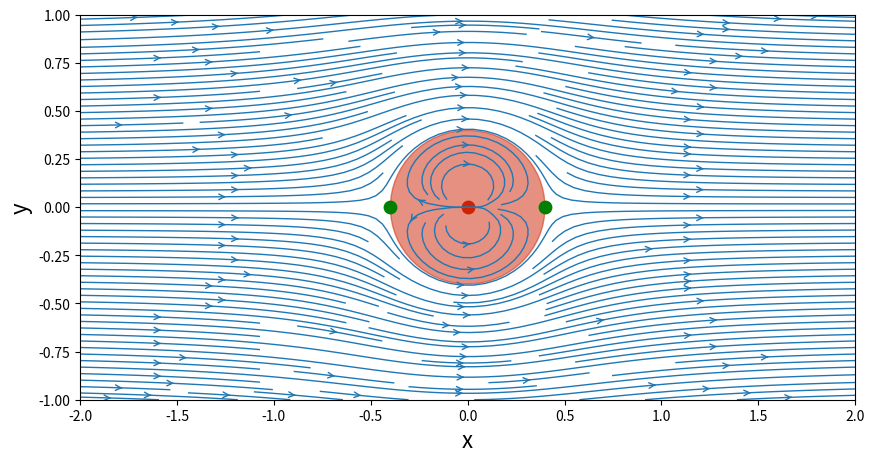
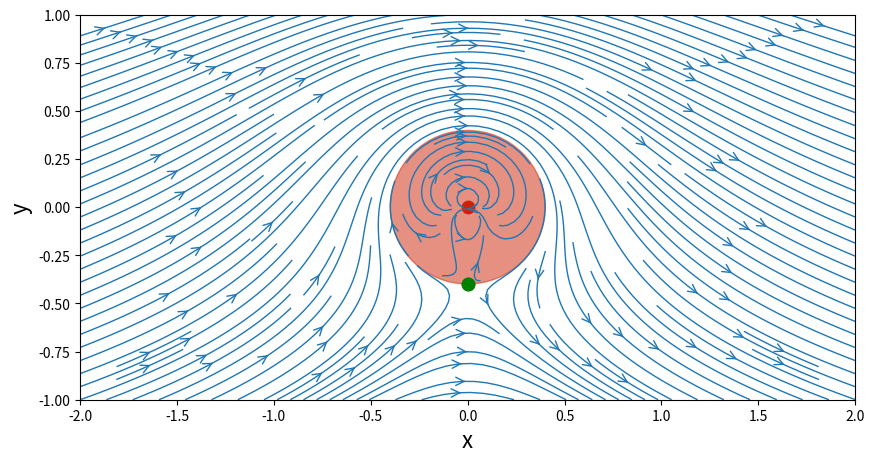
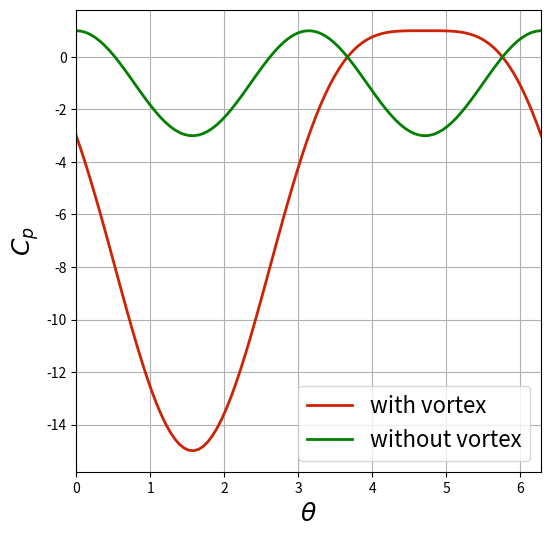

Python code for these plots, in order:
import numpy as np
import matplotlib.pyplot as plt

N = 50                                # Number of points in each direction
x_start, x_end = -2.0, 2.0            # x-direction boundaries
y_start, y_end = -1.0, 1.0            # y-direction boundaries
x = np.linspace(x_start, x_end, N)    # computes a 1D-array for x
y = np.linspace(y_start, y_end, N)    # computes a 1D-array for y
X, Y = np.meshgrid(x, y)

kappa = 1.0                           # strength of the doublet
x_doublet, y_doublet = 0.0, 0.0       # location of the doublet

u_inf = 1.0


def get_velocity_doublet(strength, xd, yd, X, Y):

    u = - strength / (2 * np.pi) * ((X - xd)**2 - (Y - yd)
                                    ** 2) / ((X - xd)**2 + (Y - yd)**2)**2
    v = - strength / (2 * np.pi) * 2 * (X - xd) * \
        (Y - yd) / ((X - xd)**2 + (Y - yd)**2)**2

    return u, v


def get_stream_function_doublet(strength, xd, yd, X, Y):

    psi = - strength / (2 * np.pi) * (Y - yd) / ((X - xd)**2 + (Y - yd)**2)

    return psi

# computes the velocity field on the mesh grid
u_doublet, v_doublet = get_velocity_doublet(kappa, x_doublet, y_doublet, X, Y)

# computes the stream-function on the mesh grid
psi_doublet = get_stream_function_doublet(kappa, x_doublet, y_doublet, X, Y)

# freestream velocity components
u_freestream = u_inf * np.ones((N, N), dtype=float)
v_freestream = np.zeros((N, N), dtype=float)

# stream-function of the freestream flow
psi_freestream = u_inf * Y

# superposition of the doublet on the freestream flow
u = u_freestream + u_doublet
v = v_freestream + v_doublet
psi = psi_freestream + psi_doublet

# plots the streamlines
size = 10
plt.figure(figsize=(size, (y_end - y_start) / (x_end - x_start) * size))
plt.xlabel('x', fontsize=16)
plt.ylabel('y', fontsize=16)
plt.xlim(x_start, x_end)
plt.ylim(y_start, y_end)
plt.streamplot(X, Y, u, v, density=2, linewidth=1,
               arrowsize=1, arrowstyle='->')
plt.scatter(x_doublet, y_doublet, color='#CD2305', s=80, marker='o')

# calculates the cylinder radius and adds it to the figure
R = np.sqrt(kappa / (2 * np.pi * u_inf))
circle = plt.Circle((0, 0), radius=R, color='#CD2305', alpha=0.5)
plt.gca().add_patch(circle)

# calculates the stagnation points and adds it to the figure
x_stagn1, y_stagn1 = +np.sqrt(kappa / (2 * np.pi * u_inf)), 0
x_stagn2, y_stagn2 = -np.sqrt(kappa / (2 * np.pi * u_inf)), 0
plt.scatter([x_stagn1, x_stagn2], [y_stagn1, y_stagn2],
            color='g', s=80, marker='o')

plt.show()

gamma = 4 * np.pi * u_inf * R

x_vortex, y_vortex = 0.0, 0.0    # location of the vortex


def get_velocity_vortex(strength, xv, yv, X, Y):

    u = + strength / (2 * np.pi) * (Y - yv) / ((X - xv)**2 + (Y - yv)**2)
    v = - strength / (2 * np.pi) * (X - xv) / ((X - xv)**2 + (Y - yv)**2)
    return u, v


def get_stream_function_vortex(strength, xv, yv, X, Y):

    psi = strength / (4 * np.pi) * np.log((X - xv)**2 + (Y - yv)**2)

    return psi

# computes the velocity field on the mesh grid
u_vortex, v_vortex = get_velocity_vortex(gamma, x_vortex, y_vortex, X, Y)

# computes the stream-function on the mesh grid
psi_vortex = get_stream_function_vortex(gamma, x_vortex, y_vortex, X, Y)

# superposition of the doublet and the vortex on the freestream flow
u = u_freestream + u_doublet + u_vortex
v = v_freestream + v_doublet + v_vortex
psi = psi_freestream + psi_doublet + psi_vortex

# calculates cylinder radius
R = np.sqrt(kappa / (2 * np.pi * u_inf))

# calculates the stagnation points
x_stagn1, y_stagn1 = + \
    np.sqrt(R**2 - (gamma / (4 * np.pi * u_inf))**2), - \
    gamma / (4 * np.pi * u_inf)
x_stagn2, y_stagn2 = - \
    np.sqrt(R**2 - (gamma / (4 * np.pi * u_inf))**2), - \
    gamma / (4 * np.pi * u_inf)

# plots the streamlines
size = 10
plt.figure(figsize=(size, (y_end - y_start) / (x_end - x_start) * size))
plt.xlabel('x', fontsize=16)
plt.ylabel('y', fontsize=16)
plt.xlim(x_start, x_end)
plt.ylim(y_start, y_end)
plt.streamplot(X, Y, u, v, density=2, linewidth=1,
               arrowsize=1.5, arrowstyle='->')
circle = plt.Circle((0, 0), radius=R, color='#CD2305', alpha=0.5)
plt.gca().add_patch(circle)
plt.scatter(x_vortex, y_vortex, color='#CD2305', s=80, marker='o')
plt.scatter([x_stagn1, x_stagn2], [y_stagn1, y_stagn2],
            color='g', s=80, marker='o')

plt.show()

# calculates the surface tangential velocity on the cylinder
theta = np.linspace(0, 2 * np.pi, 100)
u_theta = -2 * u_inf * np.sin(theta) - gamma / (2 * np.pi * R)

# computes the surface pressure coefficient
cp = 1.0 - (u_theta / u_inf)**2

# if there was no vortex
u_theta_no_vortex = -2 * u_inf * np.sin(theta)
cp_no_vortex = 1.0 - (u_theta_no_vortex / u_inf)**2

# plots the surface pressure coefficient
size = 6
plt.figure(figsize=(size, size))
plt.grid(True)
plt.xlabel(r'$\theta$', fontsize=18)
plt.ylabel(r'$C_p$', fontsize=18)
plt.xlim(theta.min(), theta.max())
plt.plot(theta, cp, color='#CD2305', linewidth=2, linestyle='-')
plt.plot(theta, cp_no_vortex, color='g', linewidth=2, linestyle='-')
plt.legend(['with vortex', 'without vortex'], loc='best', prop={'size': 16})

plt.show()
